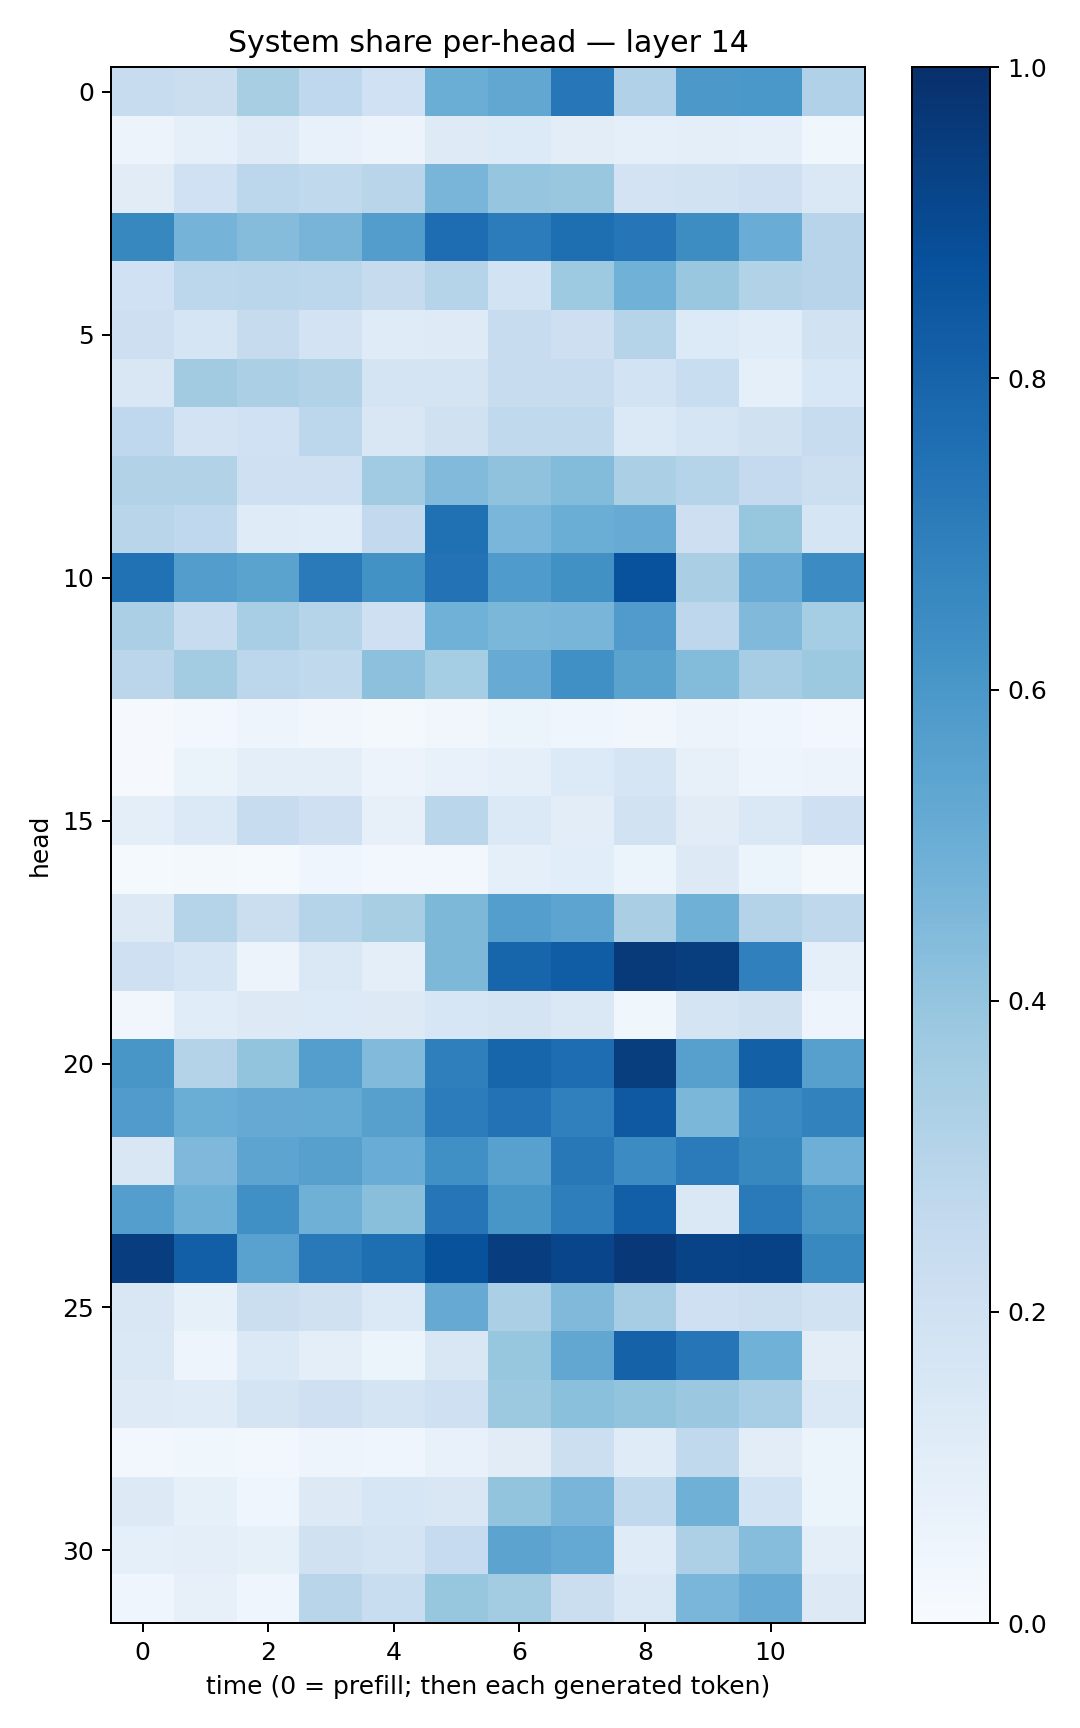

Source data for this figure (header and first rows):
0.23630324, 0.22569774, 0.34082463, 0.26907218, 0.20143053, 0.50281554, 0.53072256, 0.72407866, 0.31939387, 0.596026, 0.5992718, 0.316984
0.05724, 0.08647, 0.1213, 0.0721, 0.05604, 0.1239, 0.1361, 0.1049, 0.09284, 0.09956, 0.09014, 0.03614
0.1132, 0.2001, 0.28, 0.2642, 0.2905, 0.465, 0.3958, 0.3896, 0.1801, 0.1953, 0.2108, 0.1433
0.6626, 0.4761, 0.4374, 0.4696, 0.5733, 0.7643, 0.7046, 0.7584, 0.7277, 0.6414, 0.5077, 0.296
0.2018, 0.2802, 0.2857, 0.2787, 0.2428, 0.299, 0.1873, 0.3727, 0.4844, 0.3878, 0.3091, 0.296
0.2136, 0.1681, 0.2454, 0.1803, 0.1207, 0.1233, 0.2351, 0.2125, 0.2975, 0.1361, 0.1142, 0.1945
0.1521, 0.3627, 0.3348, 0.3094, 0.1767, 0.1785, 0.2401, 0.2369, 0.184, 0.2334, 0.08861, 0.1528
0.2668, 0.1835, 0.1999, 0.2805, 0.1486, 0.1973, 0.2642, 0.2635, 0.1372, 0.1707, 0.198, 0.2355
0.3122, 0.3152, 0.2048, 0.2035, 0.3648, 0.4421, 0.4085, 0.4386, 0.3338, 0.2979, 0.2508, 0.2172
0.2916, 0.2679, 0.12, 0.116, 0.259, 0.7506, 0.4641, 0.5009, 0.5088, 0.2129, 0.3939, 0.1704
0.749, 0.5724, 0.549, 0.7135, 0.6224, 0.7459, 0.5829, 0.6265, 0.8711, 0.3397, 0.508, 0.6471
0.333, 0.2392, 0.3474, 0.297, 0.2099, 0.4854, 0.458, 0.4666, 0.5817, 0.2755, 0.4484, 0.3529
0.2824, 0.3585, 0.2806, 0.2656, 0.4164, 0.3529, 0.5095, 0.629, 0.5497, 0.4387, 0.3481, 0.3763
0.01095, 0.02464, 0.04897, 0.03166, 0.01974, 0.03367, 0.05208, 0.0408, 0.03259, 0.05763, 0.04609, 0.02445
0.008219, 0.06481, 0.09498, 0.09866, 0.05752, 0.07664, 0.09358, 0.1344, 0.1669, 0.0812, 0.04958, 0.05651
0.09955, 0.1385, 0.2386, 0.2036, 0.07873, 0.2867, 0.1396, 0.1042, 0.1881, 0.1114, 0.1408, 0.2047
0.01526, 0.01757, 0.01557, 0.04575, 0.02797, 0.03027, 0.087, 0.1076, 0.05129, 0.1294, 0.05435, 0.02313
0.1313, 0.3014, 0.2232, 0.2975, 0.3417, 0.4551, 0.568, 0.5424, 0.3363, 0.4895, 0.307, 0.2711
0.2085, 0.1718, 0.05782, 0.1475, 0.09577, 0.4554, 0.7943, 0.8251, 0.957, 0.9469, 0.6899, 0.0922
0.034, 0.1155, 0.1258, 0.1364, 0.1311, 0.161, 0.1761, 0.1466, 0.03585, 0.1756, 0.1962, 0.04904
0.6019, 0.3049, 0.4011, 0.57, 0.4429, 0.6939, 0.7944, 0.7622, 0.9463, 0.5624, 0.8132, 0.5622
0.5799, 0.5014, 0.5147, 0.5187, 0.5612, 0.7064, 0.7437, 0.6878, 0.84, 0.4576, 0.6503, 0.6831
0.1504, 0.4524, 0.5391, 0.559, 0.5054, 0.6315, 0.5577, 0.7224, 0.6459, 0.7094, 0.6614, 0.4928
0.5698, 0.4914, 0.6296, 0.4888, 0.4243, 0.7278, 0.6041, 0.6972, 0.818, 0.1438, 0.7118, 0.6042
0.9426, 0.8199, 0.5538, 0.7155, 0.7602, 0.869, 0.9437, 0.9164, 0.9678, 0.9234, 0.9293, 0.6575
0.1486, 0.0849, 0.2205, 0.1988, 0.1399, 0.5142, 0.3347, 0.446, 0.3502, 0.2106, 0.2149, 0.1898
0.1466, 0.04835, 0.1375, 0.09783, 0.0586, 0.1522, 0.392, 0.5301, 0.8086, 0.7305, 0.4859, 0.1032
0.1215, 0.1183, 0.174, 0.2098, 0.176, 0.2078, 0.377, 0.4183, 0.3992, 0.3818, 0.3474, 0.1469
0.02721, 0.03591, 0.03007, 0.04808, 0.04604, 0.07243, 0.1125, 0.2156, 0.119, 0.2626, 0.1033, 0.06215
0.1299, 0.08471, 0.04151, 0.131, 0.1591, 0.1502, 0.4, 0.4651, 0.2655, 0.4909, 0.1837, 0.06062
0.08856, 0.09935, 0.08511, 0.1966, 0.1776, 0.2494, 0.5445, 0.5208, 0.1175, 0.3246, 0.4325, 0.09787
0.0394, 0.07872, 0.04395, 0.2902, 0.2313, 0.3915, 0.3584, 0.2249, 0.1411, 0.4648, 0.5089, 0.1277
